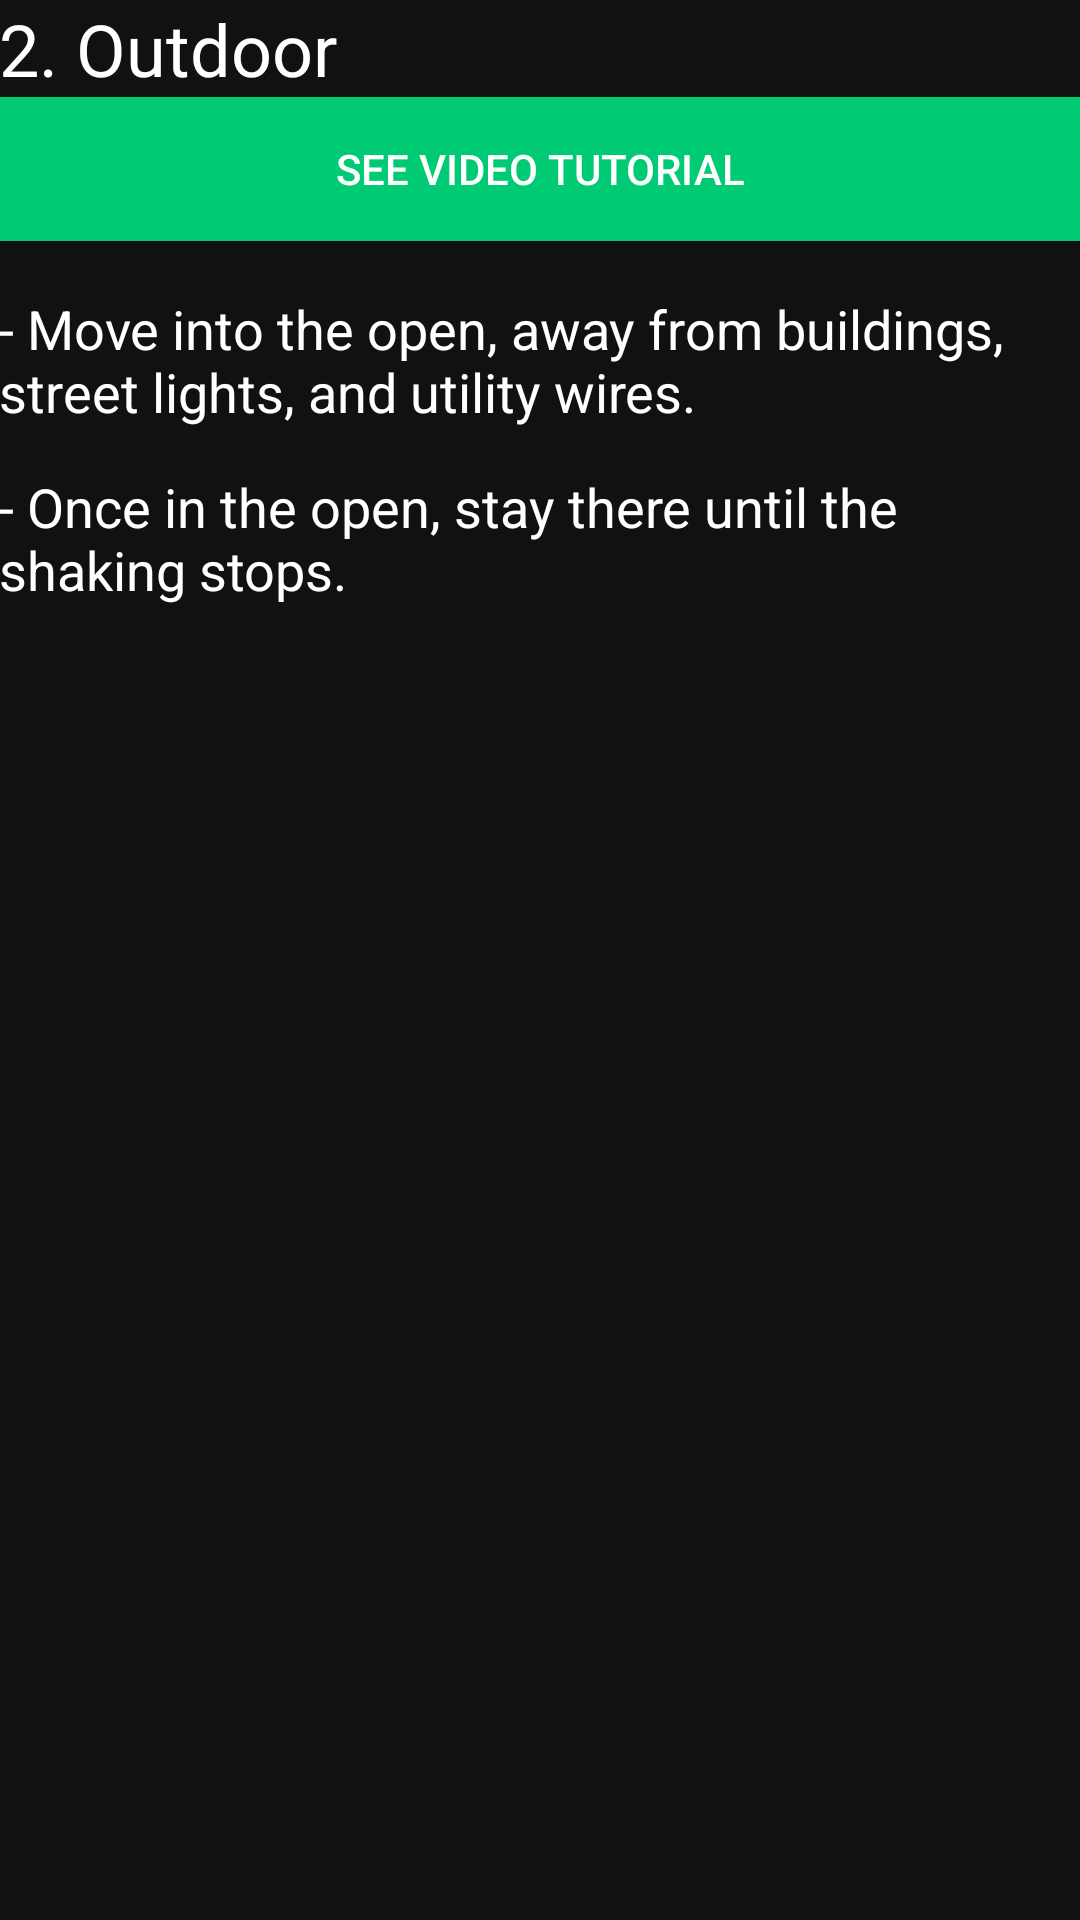

The Android layout XML behind this screen, and the referenced resources:
<!-- AndroidManifest.xml: application theme AppTheme -->
<!-- res/layout/activity_outdoor.xml -->
<?xml version="1.0" encoding="utf-8"?>
<RelativeLayout xmlns:android="http://schemas.android.com/apk/res/android"
    xmlns:tools="http://schemas.android.com/tools"
    android:id="@+id/activity_outdoor"
    android:layout_width="match_parent"
    android:layout_height="match_parent"
    android:paddingBottom="@dimen/activity_vertical_margin"
    android:paddingLeft="@dimen/activity_horizontal_margin"
    android:paddingRight="@dimen/activity_horizontal_margin"
    android:paddingTop="@dimen/activity_vertical_margin"
    android:background="#111"
    tools:context="com.drbt.earthquakesafetyapp.outdoor">

    <ScrollView
        android:layout_width="match_parent"
        android:layout_height="match_parent">

        <LinearLayout
            android:layout_width="match_parent"
            android:layout_height="match_parent"
            android:orientation="vertical">


            <TextView
                style="@style/txtColor"
                android:layout_width="match_parent"
                android:layout_height="wrap_content"
                android:text="2. Outdoor"
                android:textSize="24dp"
                android:id="@+id/text1"/>

            <Button
                android:layout_width="match_parent"
                android:layout_height="wrap_content"
                android:background="#00CA74"
                android:text="See video tutorial"
                android:textColor="#fff"
                android:layout_above="@+id/saveMeBtn"
                android:layout_marginBottom="10dp"
                android:id="@+id/video"
                android:layout_margin="@dimen/activity_horizontal_margin"
                android:layout_below="@+id/text1"
                android:onClick=""/>

            <TextView
                style="@style/txtColor"
                android:layout_width="match_parent"
                android:layout_height="wrap_content"
                android:text="- Move into the open, away from buildings, street lights, and utility wires."
                android:textSize="18dp"
                android:layout_below="@+id/video"
                android:layout_marginTop="7dp"
                android:layout_marginBottom="7dp"/>

            <TextView
                style="@style/txtColor"
                android:layout_width="match_parent"
                android:layout_height="wrap_content"
                android:text="- Once in the open, stay there until the shaking stops."
                android:textSize="18dp"
                android:layout_below="@+id/video"
                android:layout_marginTop="7dp"
                android:layout_marginBottom="7dp"/>














        </LinearLayout>
    </ScrollView>

</RelativeLayout>
<!-- resources referenced by this layout -->
<resources>
  <style name="txtColor" parent="Theme.AppCompat">
  
          <item name="android:textColor">#fff</item>
  
      </style>
  <style name="AppTheme" parent="Theme.AppCompat.Light">
          
          <item name="colorPrimary">@android:color/background_dark</item>
  
          <item name="android:windowFullscreen">true</item>
          <item name="colorPrimaryDark">@color/colorPrimaryDark</item>
          <item name="colorAccent">@color/colorAccent</item>
          <item name="android:textColorPrimary">@android:color/background_light</item>
      </style>
  <color name="colorPrimaryDark">#303F9F</color>
  <color name="colorAccent">#FF4081</color>
</resources>
